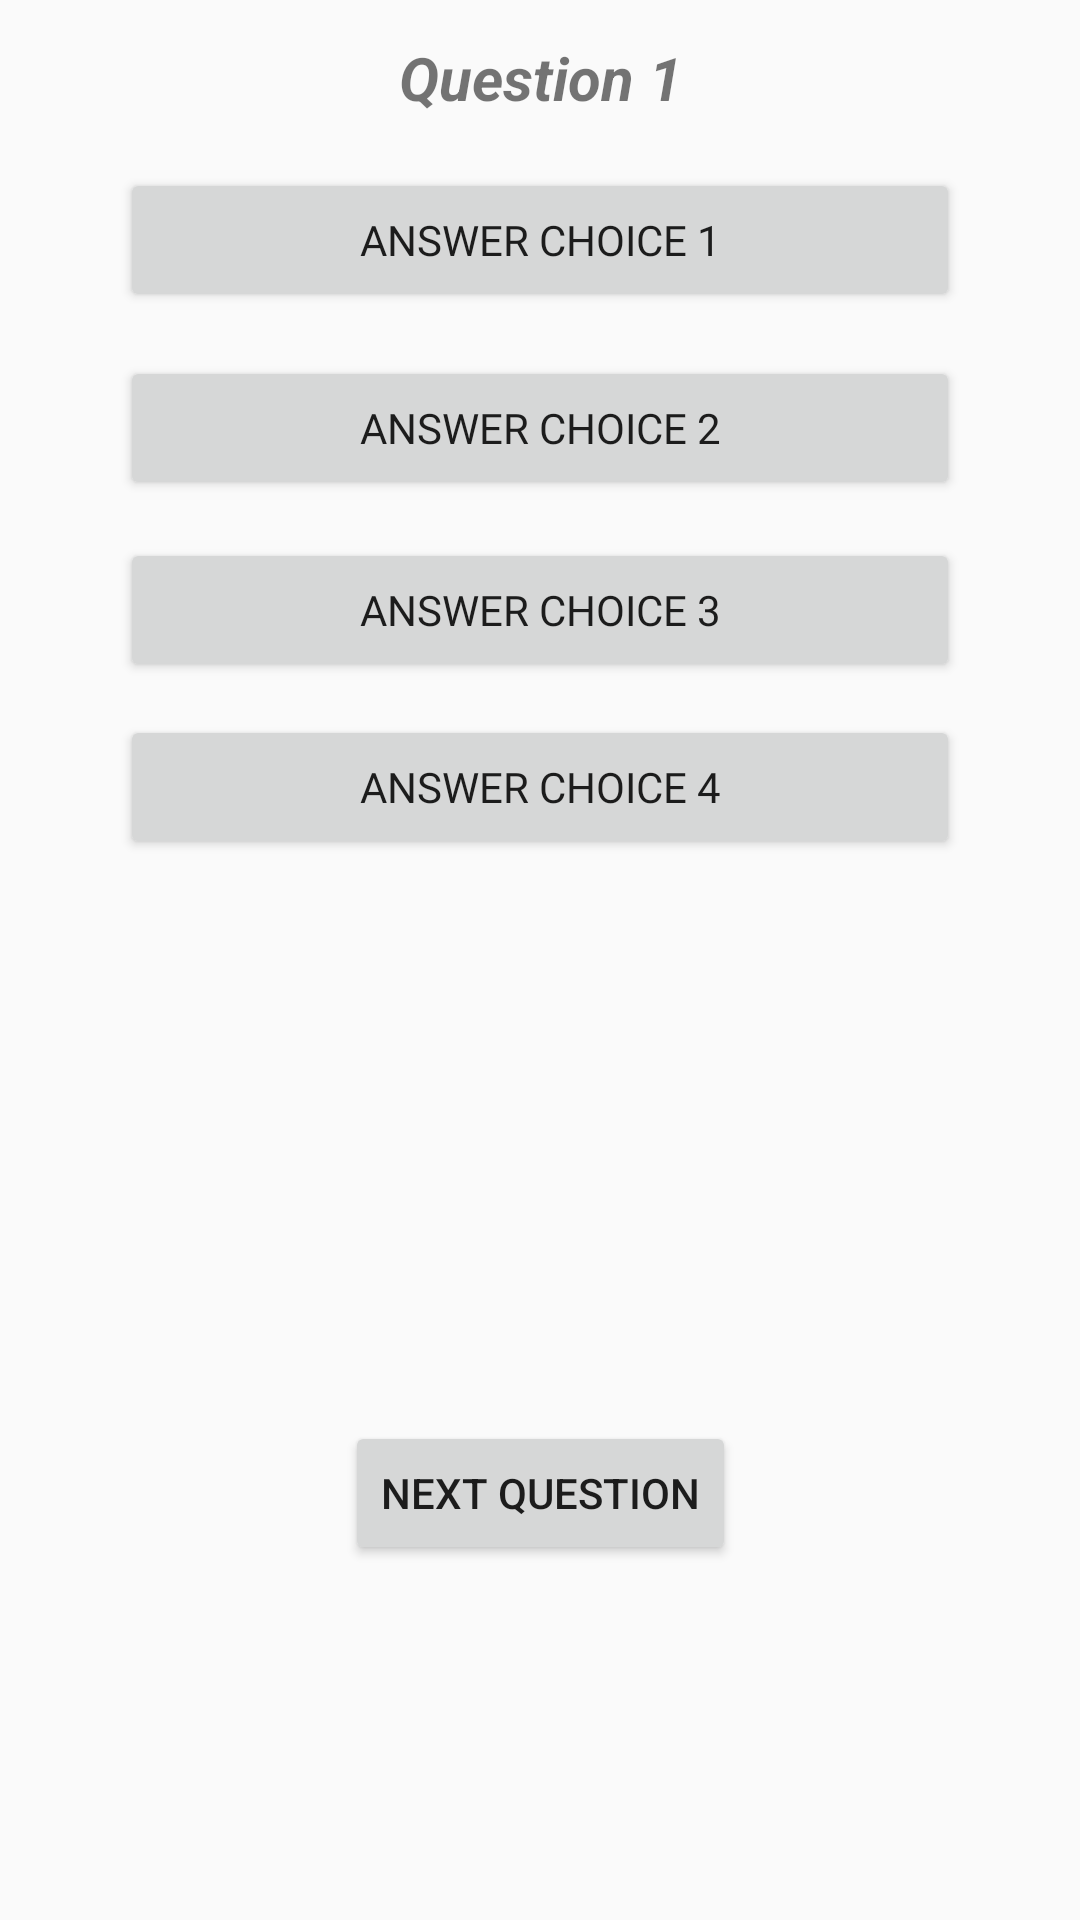

Layout XML and referenced resources for this Android screen:
<!-- AndroidManifest.xml: application theme AppTheme -->
<!-- res/layout/activity_quiz.xml -->
<?xml version="1.0" encoding="utf-8"?>
<androidx.constraintlayout.widget.ConstraintLayout xmlns:android="http://schemas.android.com/apk/res/android"
    xmlns:app="http://schemas.android.com/apk/res-auto"
    xmlns:tools="http://schemas.android.com/tools"
    android:layout_width="match_parent"
    android:layout_height="match_parent"
    android:paddingHorizontal="40dp"
    tools:context=".pages.QuizActivity">

    <TextView
        android:id="@+id/quizQuestionTitle"
        android:layout_width="wrap_content"
        android:layout_height="wrap_content"
        android:text="Question 1"
        android:textSize="20dp"
        android:textStyle="bold|italic"
        app:layout_constraintBottom_toBottomOf="parent"
        app:layout_constraintEnd_toEndOf="parent"
        app:layout_constraintStart_toStartOf="parent"
        app:layout_constraintTop_toTopOf="parent"
        app:layout_constraintVertical_bias="0.02" />

    <Button
        android:id="@+id/firstChoiceButton"
        android:layout_width="match_parent"
        android:layout_height="wrap_content"
        android:fontFamily="@font/arimo"
        android:text="Answer choice 1"
        android:onClick="firstAnswerClicked"
        app:layout_constraintBottom_toBottomOf="parent"
        app:layout_constraintEnd_toEndOf="parent"
        app:layout_constraintStart_toStartOf="parent"
        app:layout_constraintTop_toBottomOf="@id/quizQuestionTitle"
        app:layout_constraintVertical_bias="0.03" />

    <Button
        android:id="@+id/secondChoiceButton"
        android:layout_width="match_parent"
        android:layout_height="wrap_content"
        android:fontFamily="@font/arimo"
        android:text="Answer choice 2"
        android:onClick="secondAnswerClicked"
        app:layout_constraintBottom_toBottomOf="parent"
        app:layout_constraintEnd_toEndOf="parent"
        app:layout_constraintStart_toStartOf="parent"
        app:layout_constraintTop_toBottomOf="@id/firstChoiceButton"
        app:layout_constraintVertical_bias="0.03" />

    <Button
        android:id="@+id/thirdChoiceButton"
        android:layout_width="match_parent"
        android:layout_height="wrap_content"
        android:fontFamily="@font/arimo"
        android:text="Answer choice 3"
        android:onClick="thirdAnswerClicked"
        app:layout_constraintBottom_toBottomOf="parent"
        app:layout_constraintEnd_toEndOf="parent"
        app:layout_constraintStart_toStartOf="parent"
        app:layout_constraintTop_toBottomOf="@id/secondChoiceButton"
        app:layout_constraintVertical_bias="0.03" />

    <Button
        android:id="@+id/fourthChoiceButton"
        android:layout_width="match_parent"
        android:layout_height="wrap_content"
        android:fontFamily="@font/arimo"
        android:text="Answer choice 4"
        android:onClick="fourthAnswerClicked"
        app:layout_constraintBottom_toBottomOf="parent"
        app:layout_constraintEnd_toEndOf="parent"
        app:layout_constraintStart_toStartOf="parent"
        app:layout_constraintTop_toBottomOf="@id/thirdChoiceButton"
        app:layout_constraintVertical_bias="0.03" />

    <Button
        android:id="@+id/nextQuestionButton"
        android:layout_width="wrap_content"
        android:layout_height="wrap_content"
        android:text="Next question"
        android:onClick="goToNextQuestion"
        app:layout_constraintBottom_toBottomOf="parent"
        app:layout_constraintEnd_toEndOf="parent"
        app:layout_constraintHorizontal_bias="0.5"
        app:layout_constraintStart_toStartOf="parent"
        app:layout_constraintTop_toTopOf="parent"
        app:layout_constraintVertical_bias="0.8" />

</androidx.constraintlayout.widget.ConstraintLayout>
<!-- resources referenced by this layout -->
<resources>
  <style name="AppTheme" parent="Theme.AppCompat.Light.DarkActionBar">
          
          <item name="colorPrimary">@color/colorPrimary</item>
          <item name="colorPrimaryDark">@color/colorPrimaryDark</item>
          <item name="colorAccent">@color/colorAccent</item>
          <item name="actionOverflowMenuStyle">@style/OverflowMenu</item>
      </style>
  <color name="colorPrimary">#E42424</color>
  <color name="colorPrimaryDark">#00574B</color>
  <color name="colorAccent">#D81B60</color>
  <style name="OverflowMenu" parent="Widget.AppCompat.PopupMenu.Overflow">
          <item name="android:windowDisablePreview">true</item>
          <item name="overlapAnchor">false</item>
          <item name="android:dropDownVerticalOffset">5.0dp</item>
      </style>
</resources>
